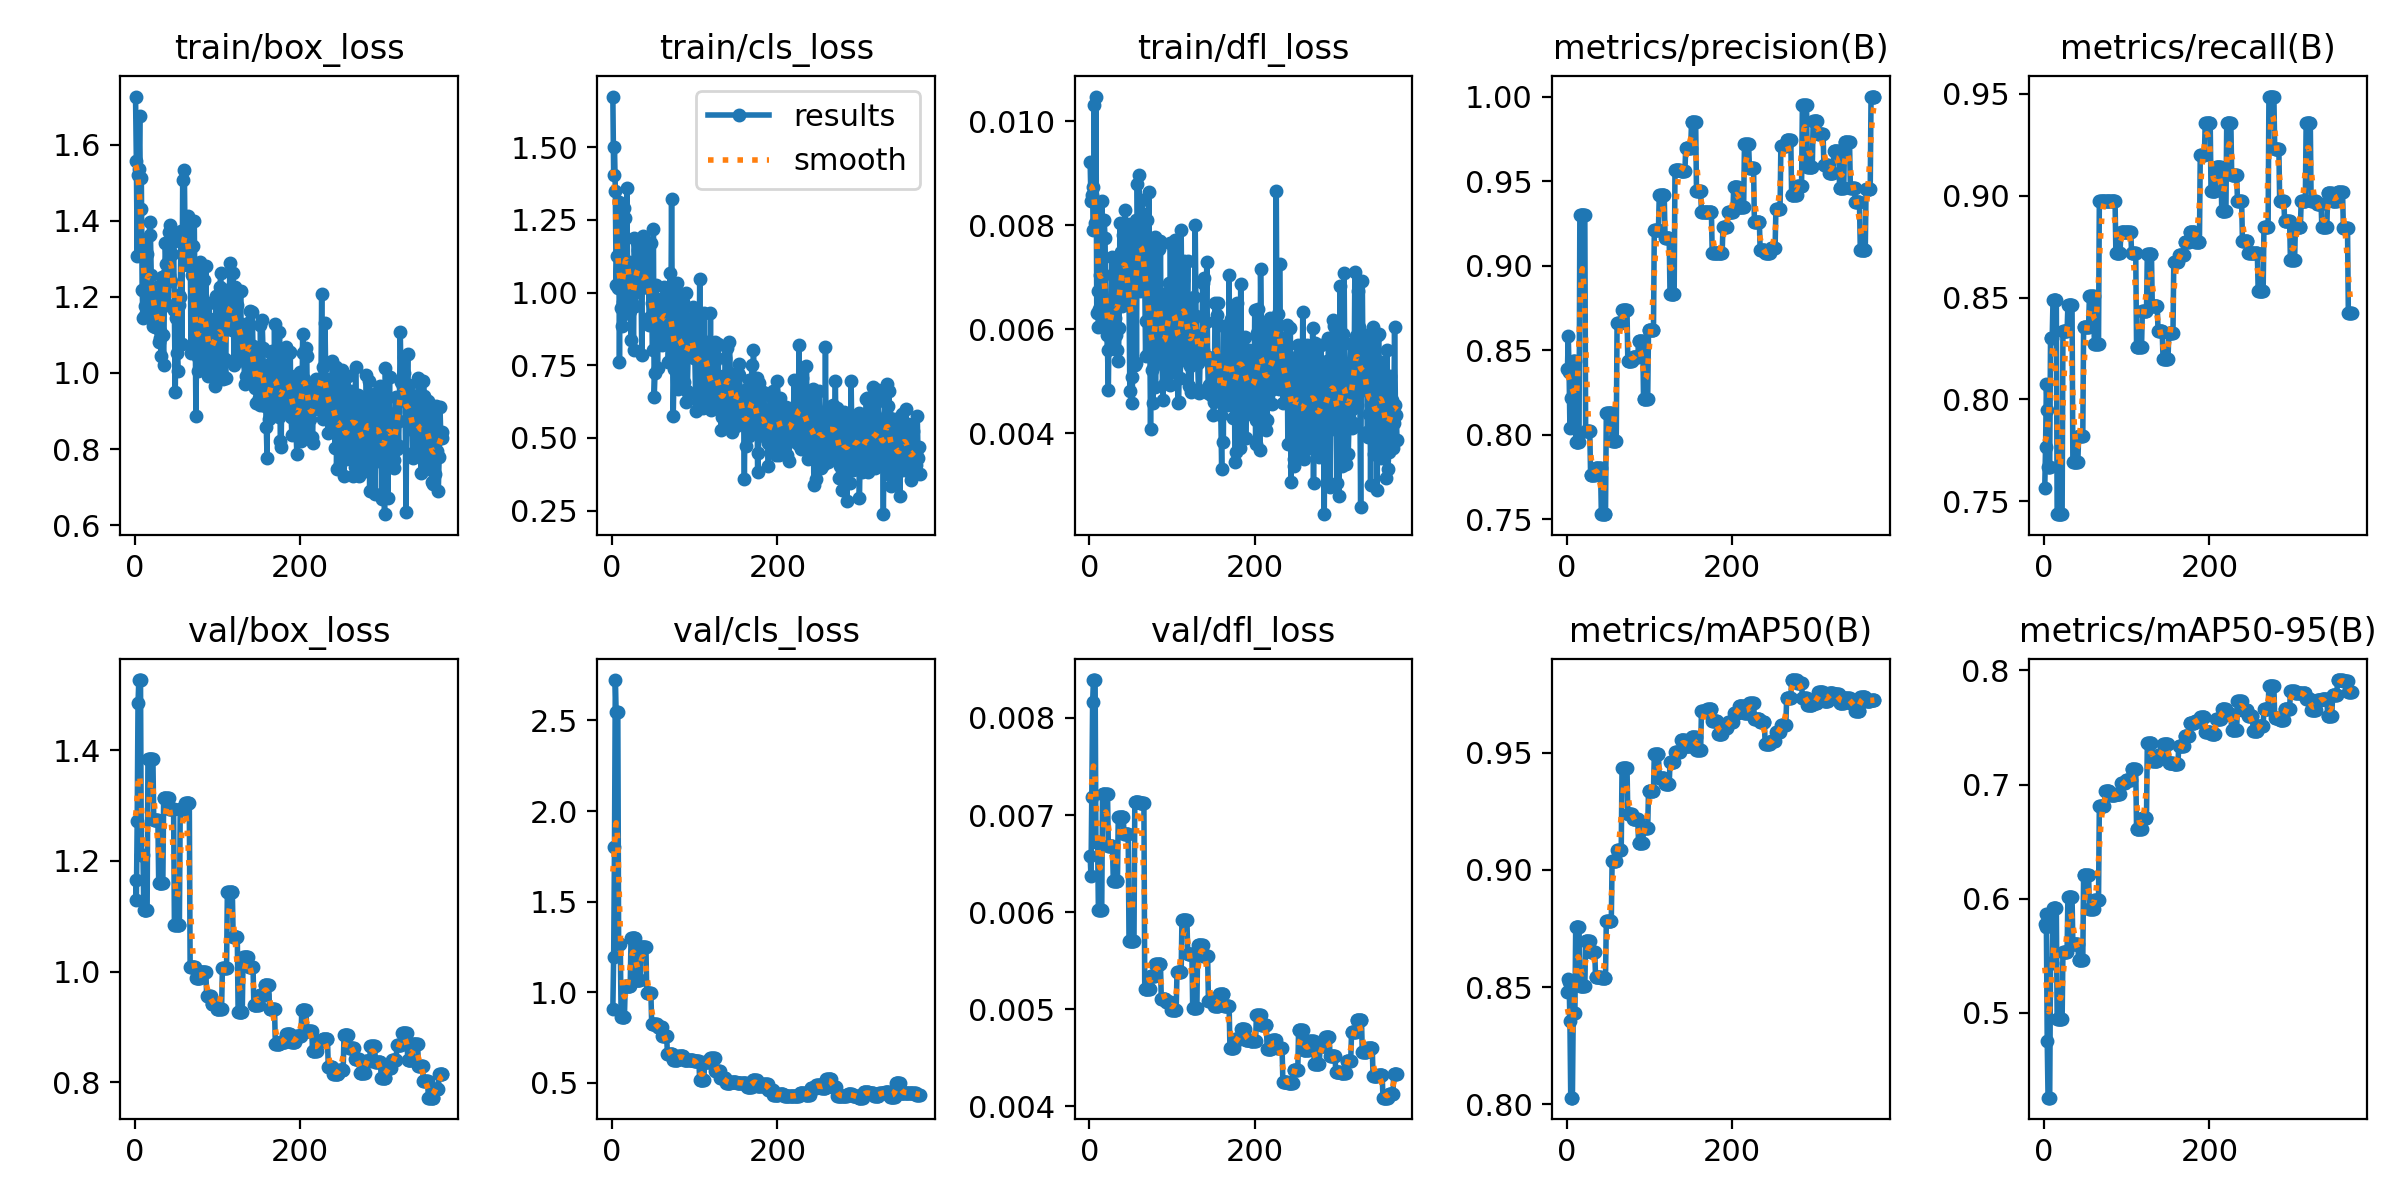

The file beside this chart, header and first rows:
epoch, time, train/box_loss, train/cls_loss, train/dfl_loss, metrics/precision(B), metrics/recall(B), metrics/mAP50(B), metrics/mAP50-95(B), val/box_loss, val/cls_loss, val/dfl_loss, lr/pg0, lr/pg1, lr/pg2
1, 1.92, 1.727, 1.675, 0.00922, 0.8388, 0.7564, 0.8479, 0.5779, 1.166, 0.9046, 0.00658, 0.0004, 0.0004, 0.0964
2, 4.673, 1.558, 1.405, 0.00846, 0.8583, 0.7767, 0.8534, 0.5861, 1.129, 1.195, 0.00637, 0.0008991, 0.0008991, 0.0919
3, 6.62, 1.306, 1.5, 0.00857, 0.8374, 0.8077, 0.8523, 0.5752, 1.272, 1.802, 0.00719, 0.001397, 0.001397, 0.0874
4, 8.636, 1.52, 1.351, 0.00874, 0.8042, 0.7949, 0.8354, 0.4755, 1.485, 2.723, 0.00816, 0.001894, 0.001894, 0.08289
5, 10.44, 1.536, 1.028, 0.0079, 0.8215, 0.7669, 0.8028, 0.4255, 1.526, 2.546, 0.00839, 0.00239, 0.00239, 0.07839
6, 12.22, 1.675, 1.124, 0.0103, 0.8215, 0.7669, 0.8028, 0.4255, 1.526, 2.546, 0.00839, 0.002886, 0.002886, 0.07389
7, 14.17, 1.431, 1.016, 0.00805, 0.8215, 0.7669, 0.8028, 0.4255, 1.526, 2.546, 0.00839, 0.00338, 0.00338, 0.06938
8, 16.08, 1.513, 1.311, 0.01047, 0.8436, 0.8299, 0.8389, 0.5432, 1.211, 1.263, 0.00672, 0.003873, 0.003873, 0.06487
9, 18.02, 1.219, 0.76, 0.00632, 0.8436, 0.8299, 0.8389, 0.5432, 1.211, 1.263, 0.00672, 0.004365, 0.004365, 0.06037
10, 19.98, 1.143, 1.191, 0.00673, 0.8436, 0.8299, 0.8389, 0.5432, 1.211, 1.263, 0.00672, 0.004856, 0.004856, 0.05586
11, 21.97, 1.148, 0.9466, 0.00604, 0.7957, 0.8489, 0.8756, 0.5916, 1.111, 0.8647, 0.00602, 0.005347, 0.005347, 0.05135
12, 23.99, 1.175, 0.886, 0.00639, 0.7957, 0.8489, 0.8756, 0.5916, 1.111, 0.8647, 0.00602, 0.005836, 0.005836, 0.04684
13, 25.85, 1.338, 0.9662, 0.00704, 0.7957, 0.8489, 0.8756, 0.5916, 1.111, 0.8647, 0.00602, 0.006324, 0.006324, 0.04232
14, 27.81, 1.157, 0.9267, 0.00642, 0.7957, 0.8489, 0.8756, 0.5916, 1.111, 0.8647, 0.00602, 0.006811, 0.006811, 0.03781
15, 29.74, 1.313, 1.29, 0.00847, 0.7957, 0.8489, 0.8756, 0.5916, 1.111, 0.8647, 0.00602, 0.007297, 0.007297, 0.0333
16, 31.68, 1.214, 1.257, 0.00706, 0.9296, 0.7436, 0.8503, 0.4943, 1.384, 1.035, 0.00722, 0.007783, 0.007783, 0.02878
17, 33.61, 1.184, 1.07, 0.0062, 0.9296, 0.7436, 0.8503, 0.4943, 1.384, 1.035, 0.00722, 0.008267, 0.008267, 0.02427
18, 35.5, 1.397, 1.361, 0.0081, 0.9296, 0.7436, 0.8503, 0.4943, 1.384, 1.035, 0.00722, 0.00875, 0.00875, 0.01975
19, 36.93, 1.363, 0.98, 0.00775, 0.9296, 0.7436, 0.8503, 0.4943, 1.384, 1.035, 0.00722, 0.009232, 0.009232, 0.01523
20, 38.4, 1.259, 1.101, 0.00649, 0.9296, 0.7436, 0.8503, 0.4943, 1.384, 1.035, 0.00722, 0.009714, 0.009714, 0.01071
21, 39.94, 1.176, 1.105, 0.0059, 0.9296, 0.7436, 0.8503, 0.4943, 1.384, 1.035, 0.00722, 0.009802, 0.009802, 0.009802
22, 41.84, 1.123, 0.9378, 0.0056, 0.9296, 0.7436, 0.8503, 0.4943, 1.384, 1.035, 0.00722, 0.009792, 0.009792, 0.009792
23, 43.64, 1.156, 0.8375, 0.00483, 0.8019, 0.8333, 0.8695, 0.5531, 1.274, 1.299, 0.00668, 0.009782, 0.009782, 0.009782
24, 45.76, 1.179, 1.02, 0.00632, 0.8019, 0.8333, 0.8695, 0.5531, 1.274, 1.299, 0.00668, 0.009772, 0.009772, 0.009772
25, 47.69, 1.121, 0.9947, 0.00609, 0.8019, 0.8333, 0.8695, 0.5531, 1.274, 1.299, 0.00668, 0.009762, 0.009762, 0.009762
26, 49.5, 1.187, 0.8025, 0.00567, 0.8019, 0.8333, 0.8695, 0.5531, 1.274, 1.299, 0.00668, 0.009753, 0.009753, 0.009753
27, 51.27, 1.226, 1.187, 0.00739, 0.8019, 0.8333, 0.8695, 0.5531, 1.274, 1.299, 0.00668, 0.009743, 0.009743, 0.009743
28, 53.15, 1.12, 0.9554, 0.00617, 0.8019, 0.8333, 0.8695, 0.5531, 1.274, 1.299, 0.00668, 0.009733, 0.009733, 0.009733
29, 55.1, 1.082, 1.086, 0.00657, 0.7763, 0.8461, 0.8651, 0.6012, 1.16, 1.067, 0.00632, 0.009723, 0.009723, 0.009723
30, 57.03, 1.109, 1.174, 0.007, 0.7763, 0.8461, 0.8651, 0.6012, 1.16, 1.067, 0.00632, 0.009713, 0.009713, 0.009713
31, 58.96, 1.093, 1.078, 0.00622, 0.7763, 0.8461, 0.8651, 0.6012, 1.16, 1.067, 0.00632, 0.009703, 0.009703, 0.009703
32, 60.89, 1.045, 1.147, 0.00589, 0.7763, 0.8461, 0.8651, 0.6012, 1.16, 1.067, 0.00632, 0.009693, 0.009693, 0.009693
33, 62.79, 1.252, 1.076, 0.00739, 0.7763, 0.8461, 0.8651, 0.6012, 1.16, 1.067, 0.00632, 0.009683, 0.009683, 0.009683
34, 64.87, 1.101, 1.114, 0.00561, 0.7763, 0.8461, 0.8651, 0.6012, 1.16, 1.067, 0.00632, 0.009673, 0.009673, 0.009673
35, 66.77, 1.022, 1.048, 0.0054, 0.7803, 0.7692, 0.8543, 0.5604, 1.313, 1.247, 0.00698, 0.009663, 0.009663, 0.009663
36, 68.44, 1.222, 0.7862, 0.00603, 0.7803, 0.7692, 0.8543, 0.5604, 1.313, 1.247, 0.00698, 0.009654, 0.009654, 0.009654
37, 70.28, 1.342, 1.195, 0.00805, 0.7803, 0.7692, 0.8543, 0.5604, 1.313, 1.247, 0.00698, 0.009644, 0.009644, 0.009644
38, 72.07, 1.285, 1.042, 0.00748, 0.7803, 0.7692, 0.8543, 0.5604, 1.313, 1.247, 0.00698, 0.009634, 0.009634, 0.009634
39, 73.85, 1.263, 1.063, 0.00659, 0.7803, 0.7692, 0.8543, 0.5604, 1.313, 1.247, 0.00698, 0.009624, 0.009624, 0.009624
40, 75.78, 1.178, 1.024, 0.00644, 0.7803, 0.7692, 0.8543, 0.5604, 1.313, 1.247, 0.00698, 0.009614, 0.009614, 0.009614
41, 77.5, 1.37, 1.155, 0.00782, 0.7803, 0.7692, 0.8543, 0.5604, 1.313, 1.247, 0.00698, 0.009604, 0.009604, 0.009604
42, 79.12, 1.258, 1.081, 0.00741, 0.753, 0.7821, 0.8537, 0.546, 1.293, 0.9928, 0.0068, 0.009594, 0.009594, 0.009594
43, 80.69, 1.39, 1.014, 0.00829, 0.753, 0.7821, 0.8537, 0.546, 1.293, 0.9928, 0.0068, 0.009584, 0.009584, 0.009584
44, 81.84, 1.242, 1.058, 0.00691, 0.753, 0.7821, 0.8537, 0.546, 1.293, 0.9928, 0.0068, 0.009574, 0.009574, 0.009574
45, 83.69, 1.313, 0.8883, 0.00708, 0.753, 0.7821, 0.8537, 0.546, 1.293, 0.9928, 0.0068, 0.009564, 0.009564, 0.009564
46, 85.58, 1.344, 0.9153, 0.0067, 0.753, 0.7821, 0.8537, 0.546, 1.293, 0.9928, 0.0068, 0.009555, 0.009555, 0.009555
47, 87.28, 1.357, 1.171, 0.00802, 0.753, 0.7821, 0.8537, 0.546, 1.293, 0.9928, 0.0068, 0.009545, 0.009545, 0.009545
48, 89.13, 1.164, 0.9646, 0.00662, 0.8129, 0.8357, 0.8781, 0.6209, 1.084, 0.8213, 0.0057, 0.009535, 0.009535, 0.009535
49, 91.03, 0.9494, 0.8039, 0.00481, 0.8129, 0.8357, 0.8781, 0.6209, 1.084, 0.8213, 0.0057, 0.009525, 0.009525, 0.009525
50, 93.01, 1.145, 1.217, 0.0074, 0.8129, 0.8357, 0.8781, 0.6209, 1.084, 0.8213, 0.0057, 0.009515, 0.009515, 0.009515
51, 94.91, 1.053, 0.6401, 0.00509, 0.8129, 0.8357, 0.8781, 0.6209, 1.084, 0.8213, 0.0057, 0.009505, 0.009505, 0.009505
52, 96.82, 1.006, 0.725, 0.00459, 0.8129, 0.8357, 0.8781, 0.6209, 1.084, 0.8213, 0.0057, 0.009495, 0.009495, 0.009495
53, 98.66, 1.204, 1.025, 0.00784, 0.8129, 0.8357, 0.8781, 0.6209, 1.084, 0.8213, 0.0057, 0.009485, 0.009485, 0.009485
54, 100.5, 1.179, 0.9737, 0.0071, 0.8129, 0.8357, 0.8781, 0.6209, 1.084, 0.8213, 0.0057, 0.009475, 0.009475, 0.009475
55, 102.3, 1.2, 0.7412, 0.00532, 0.796, 0.8505, 0.9037, 0.5909, 1.293, 0.806, 0.00713, 0.009465, 0.009465, 0.009465
56, 104.3, 1.374, 0.9723, 0.0081, 0.796, 0.8505, 0.9037, 0.5909, 1.293, 0.806, 0.00713, 0.009456, 0.009456, 0.009456
57, 106, 1.077, 0.8299, 0.00535, 0.796, 0.8505, 0.9037, 0.5909, 1.293, 0.806, 0.00713, 0.009446, 0.009446, 0.009446
58, 107.8, 1.507, 0.9778, 0.0088, 0.796, 0.8505, 0.9037, 0.5909, 1.293, 0.806, 0.00713, 0.009436, 0.009436, 0.009436
59, 109.7, 1.36, 0.9628, 0.00735, 0.796, 0.8505, 0.9037, 0.5909, 1.293, 0.806, 0.00713, 0.009426, 0.009426, 0.009426
60, 111.6, 1.533, 0.8468, 0.00897, 0.796, 0.8505, 0.9037, 0.5909, 1.293, 0.806, 0.00713, 0.009416, 0.009416, 0.009416
... 312 more rows
